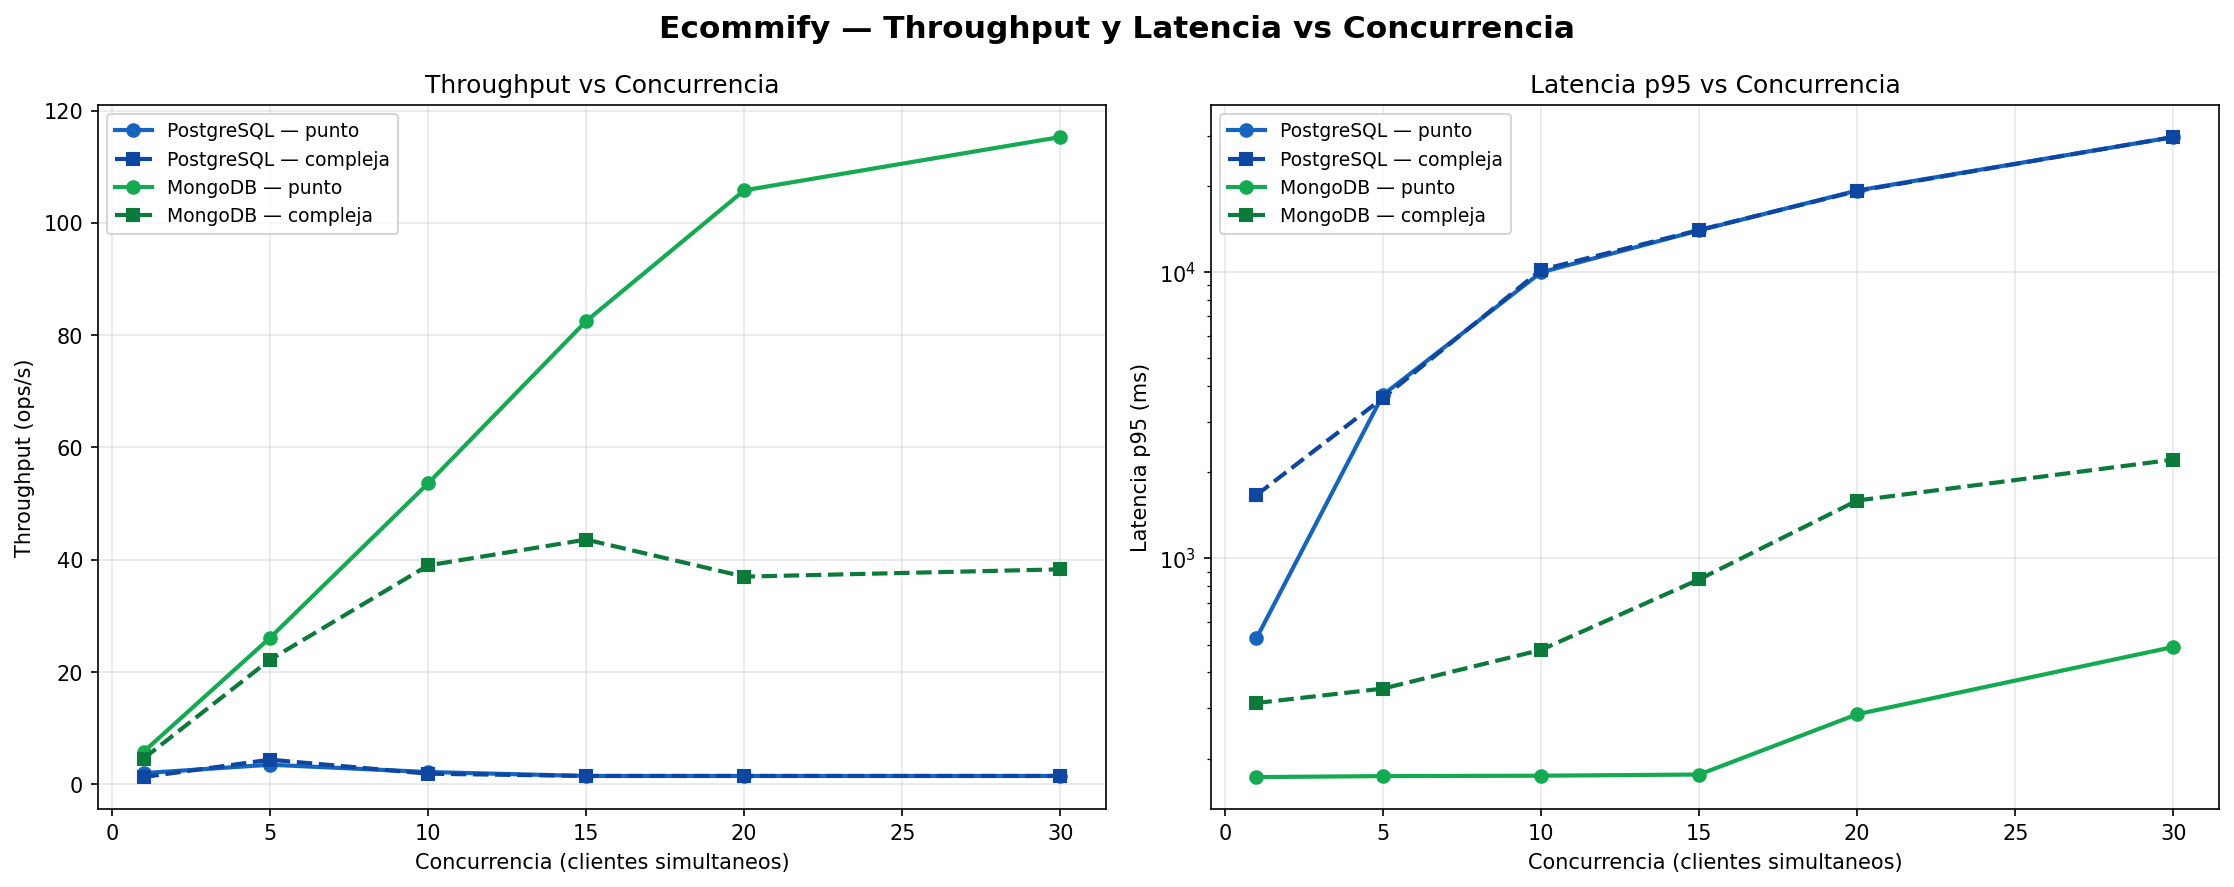

Source data for this figure (header and first rows):
concurrency, throughput_ops_s, p50_ms, p95_ms, p99_ms, errors, total_ops, motor, tipo_query
1, 2.0, 521.3, 526.6, 530.4, 0, 20, PostgreSQL, punto
5, 3.5, 1569, 3726, 3846, 0, 35, PostgreSQL, punto
10, 2.2, 1644, 9978, 10129, 0, 22, PostgreSQL, punto
15, 1.5, 13988, 13989, 13989, 0, 15, PostgreSQL, punto
20, 1.5, 19275, 19275, 19276, 5, 15, PostgreSQL, punto
30, 1.5, 29623, 29624, 29624, 15, 15, PostgreSQL, punto
1, 1.3, 556.1, 1665, 2671, 0, 13, PostgreSQL, compleja
5, 4.4, 862.5, 3634, 3930, 0, 44, PostgreSQL, compleja
10, 1.9, 8608, 10180, 10304, 0, 19, PostgreSQL, compleja
15, 1.5, 14022, 14032, 14052, 0, 15, PostgreSQL, compleja
20, 1.5, 19196, 19196, 19196, 5, 15, PostgreSQL, compleja
30, 1.5, 29641, 29642, 29642, 15, 15, PostgreSQL, compleja
1, 5.8, 171.6, 172.3, 262.8, 0, 58, MongoDB, punto
5, 26.1, 172.1, 173.7, 1094, 0, 261, MongoDB, punto
10, 53.6, 172.2, 174.2, 195.4, 0, 536, MongoDB, punto
15, 82.5, 171.9, 175.9, 189.3, 0, 825, MongoDB, punto
20, 105.8, 172.1, 285.6, 311.7, 0, 1058, MongoDB, punto
30, 115.3, 172.8, 490.8, 654.7, 0, 1153, MongoDB, punto
1, 4.6, 194.6, 312.7, 387.9, 0, 46, MongoDB, compleja
5, 22.2, 198.6, 351, 485.6, 0, 222, MongoDB, compleja
10, 39.0, 225, 479.2, 610.3, 0, 390, MongoDB, compleja
15, 43.6, 272.5, 844.8, 982.5, 0, 436, MongoDB, compleja
20, 37.0, 400.1, 1593, 1977, 0, 370, MongoDB, compleja
30, 38.3, 577.5, 2214, 2423, 0, 383, MongoDB, compleja
